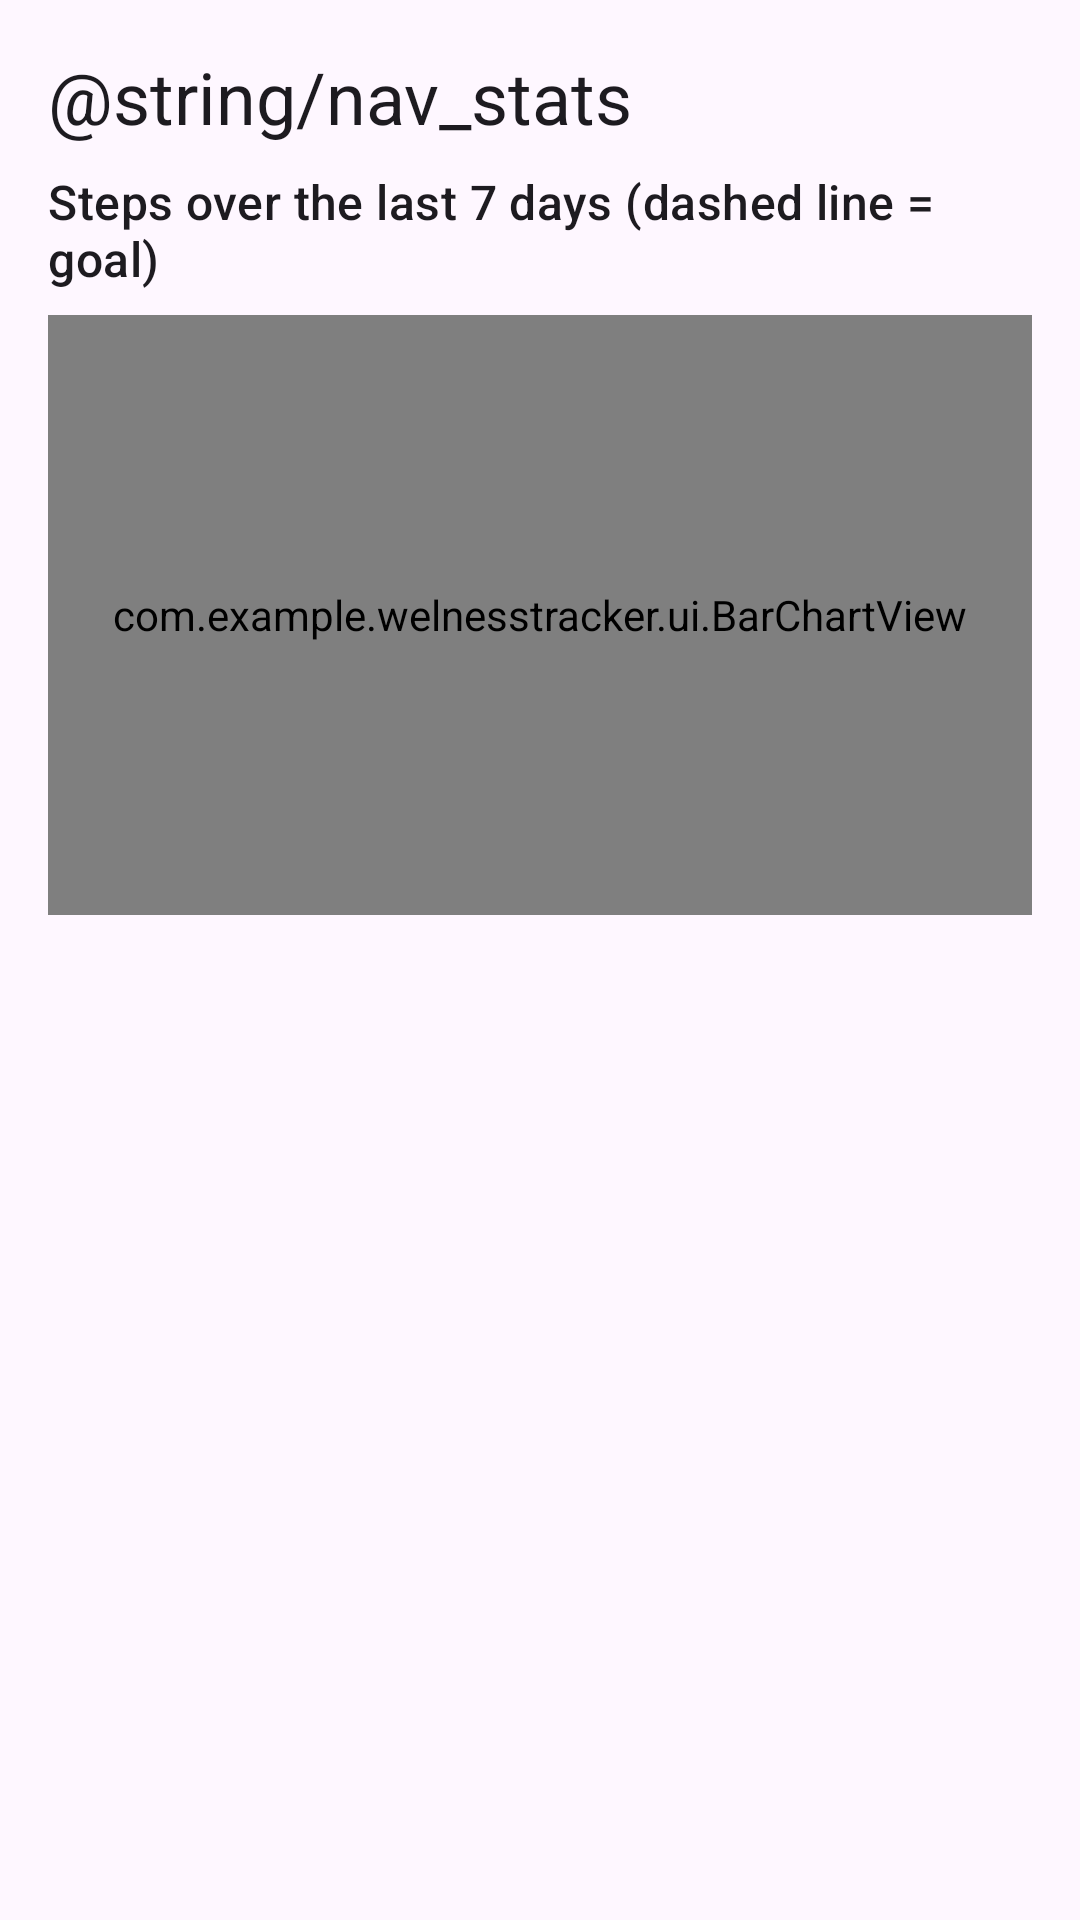

Here is an Android app screen rendered from its layout file. Give the layout XML and the strings, colors and styles it references.
<!-- AndroidManifest.xml: application theme Theme.WellnessTracker -->
<!-- res/layout/fragment_stats.xml -->
<?xml version="1.0" encoding="utf-8"?>
<ScrollView xmlns:android="http://schemas.android.com/apk/res/android"
    android:layout_width="match_parent"
    android:layout_height="match_parent"
    android:fillViewport="true">

    <LinearLayout
        android:layout_width="match_parent"
        android:layout_height="wrap_content"
        android:orientation="vertical"
        android:padding="16dp">

        <TextView
            android:layout_width="wrap_content"
            android:layout_height="wrap_content"
            android:layout_marginBottom="8dp"
            android:text="@string/nav_stats"
            android:textAppearance="?attr/textAppearanceHeadlineSmall" />

        <TextView
            android:layout_width="wrap_content"
            android:layout_height="wrap_content"
            android:text="@string/stats_steps_chart"
            android:textAppearance="@style/TextAppearance.WellnessTracker.CardTitle" />

        <com.example.welnesstracker.ui.BarChartView
            android:id="@+id/chartSteps"
            android:layout_width="match_parent"
            android:layout_height="200dp"
            android:layout_marginTop="8dp"
            android:layout_marginBottom="16dp" />

        <TextView
            android:id="@+id/tvAvgSteps"
            android:layout_width="wrap_content"
            android:layout_height="wrap_content"
            android:layout_marginBottom="4dp"
            android:textAppearance="?attr/textAppearanceBodyLarge" />

        <TextView
            android:id="@+id/tvAvgWater"
            android:layout_width="wrap_content"
            android:layout_height="wrap_content"
            android:layout_marginBottom="4dp"
            android:textAppearance="?attr/textAppearanceBodyLarge" />

        <TextView
            android:id="@+id/tvAvgSleep"
            android:layout_width="wrap_content"
            android:layout_height="wrap_content"
            android:layout_marginBottom="4dp"
            android:textAppearance="?attr/textAppearanceBodyLarge" />

        <TextView
            android:id="@+id/tvTotalDistance"
            android:layout_width="wrap_content"
            android:layout_height="wrap_content"
            android:layout_marginBottom="4dp"
            android:textAppearance="?attr/textAppearanceBodyLarge" />

        <TextView
            android:id="@+id/tvTotalCalories"
            android:layout_width="wrap_content"
            android:layout_height="wrap_content"
            android:layout_marginBottom="4dp"
            android:textAppearance="?attr/textAppearanceBodyLarge" />

        <TextView
            android:id="@+id/tvGoalDays"
            android:layout_width="wrap_content"
            android:layout_height="wrap_content"
            android:layout_marginBottom="4dp"
            android:textAppearance="?attr/textAppearanceBodyLarge" />

        <TextView
            android:id="@+id/tvBestDay"
            android:layout_width="wrap_content"
            android:layout_height="wrap_content"
            android:textAppearance="?attr/textAppearanceBodyLarge" />

    </LinearLayout>
</ScrollView>
<!-- resources referenced by this layout -->
<resources>
  <string name="stats_steps_chart">Steps over the last 7 days (dashed line = goal)</string>
  <style name="TextAppearance.WellnessTracker.CardTitle" parent="TextAppearance.Material3.TitleMedium" />
  <style name="Theme.WellnessTracker" parent="Theme.Material3.DayNight.NoActionBar">
          <item name="colorPrimary">@color/primary</item>
          <item name="colorOnPrimary">@color/on_primary</item>
      </style>
  <color name="primary">#FF00796B</color>
  <color name="on_primary">#FFFFFFFF</color>
</resources>
